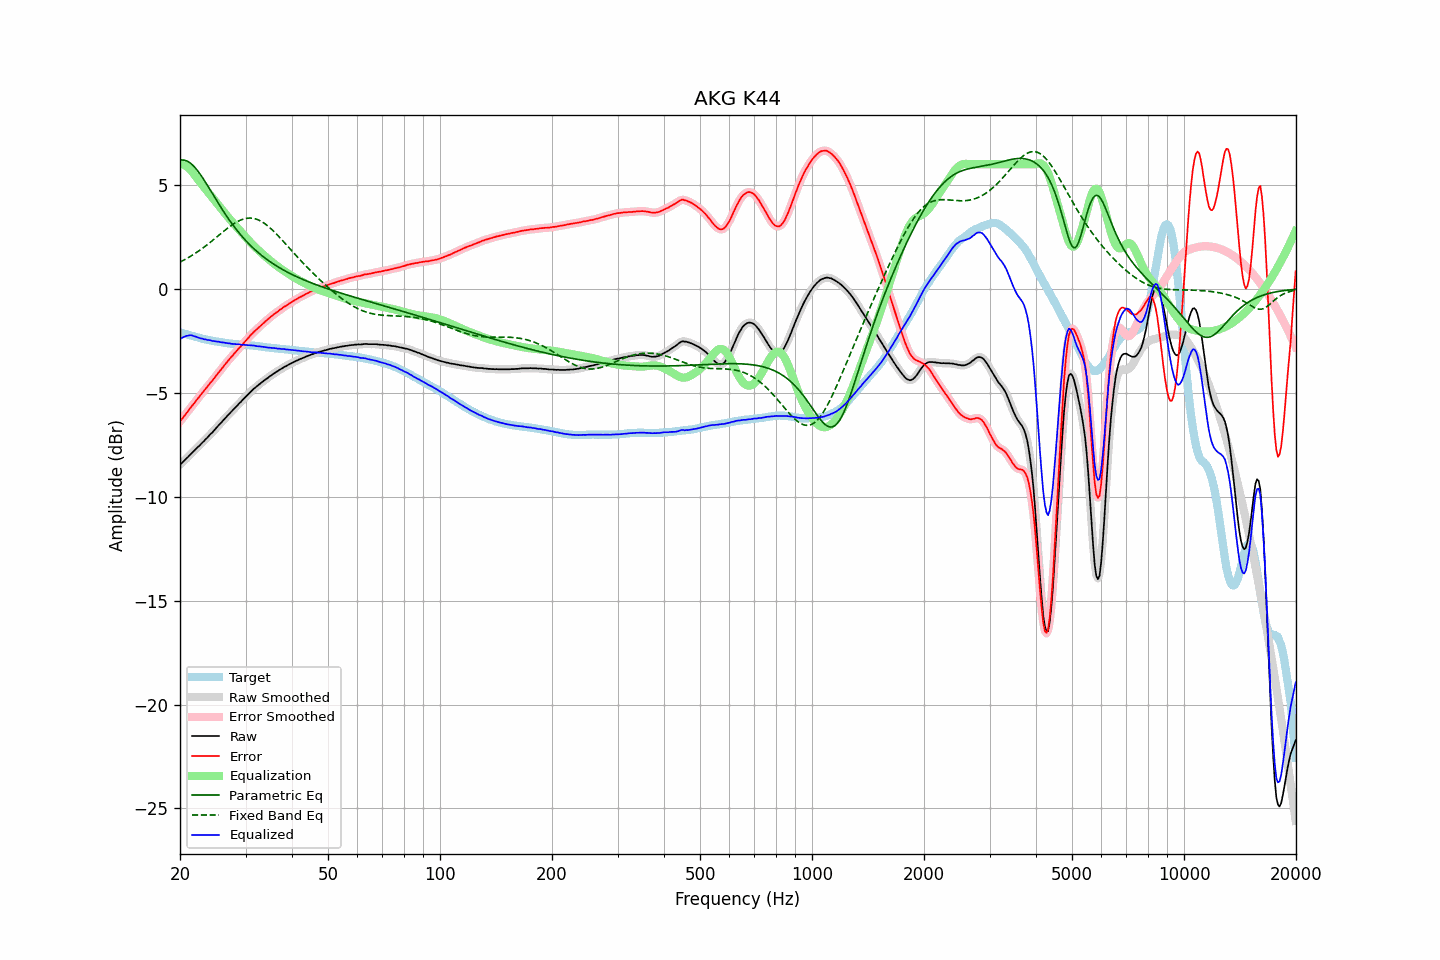

The data file committed next to this chart (first rows):
frequency, raw, error, smoothed, error_smoothed, equalization, parametric_eq, fixed_band_eq, equalized_raw, equalized_smoothed, target
20.00, -8.47, -6.38, -8.47, -6.38, 6.05, 6.19, 1.29, -2.41, -2.41, -2.09
20.20, -8.39, -6.28, -8.39, -6.28, 6.03, 6.20, 1.33, -2.36, -2.36, -2.11
20.40, -8.32, -6.18, -8.31, -6.18, 5.99, 6.20, 1.37, -2.32, -2.32, -2.14
20.61, -8.24, -6.08, -8.24, -6.08, 5.95, 6.19, 1.41, -2.29, -2.29, -2.16
20.81, -8.16, -5.98, -8.16, -5.98, 5.90, 6.17, 1.46, -2.26, -2.26, -2.18
21.02, -8.09, -5.88, -8.08, -5.88, 5.84, 6.13, 1.50, -2.25, -2.24, -2.21
21.23, -8.00, -5.77, -8.00, -5.78, 5.77, 6.08, 1.55, -2.23, -2.23, -2.23
21.44, -7.93, -5.68, -7.93, -5.68, 5.70, 6.02, 1.59, -2.23, -2.23, -2.25
21.66, -7.85, -5.58, -7.85, -5.58, 5.60, 5.95, 1.64, -2.25, -2.25, -2.27
21.87, -7.78, -5.49, -7.77, -5.48, 5.49, 5.87, 1.69, -2.28, -2.28, -2.29
22.09, -7.69, -5.38, -7.69, -5.38, 5.39, 5.78, 1.74, -2.30, -2.31, -2.31
22.31, -7.62, -5.29, -7.62, -5.29, 5.28, 5.69, 1.79, -2.33, -2.33, -2.33
22.54, -7.55, -5.19, -7.54, -5.19, 5.19, 5.58, 1.85, -2.36, -2.35, -2.36
22.76, -7.47, -5.09, -7.47, -5.09, 5.09, 5.47, 1.90, -2.38, -2.38, -2.38
22.99, -7.39, -4.99, -7.39, -4.99, 4.99, 5.36, 1.96, -2.40, -2.40, -2.40
23.22, -7.32, -4.90, -7.31, -4.89, 4.90, 5.24, 2.01, -2.42, -2.42, -2.42
23.45, -7.23, -4.80, -7.23, -4.80, 4.80, 5.12, 2.07, -2.43, -2.43, -2.43
23.69, -7.16, -4.71, -7.15, -4.70, 4.70, 4.99, 2.13, -2.45, -2.45, -2.45
23.92, -7.07, -4.60, -7.07, -4.61, 4.61, 4.87, 2.19, -2.46, -2.46, -2.46
24.16, -6.99, -4.50, -6.99, -4.51, 4.51, 4.74, 2.25, -2.47, -2.48, -2.48
24.40, -6.92, -4.42, -6.91, -4.42, 4.42, 4.61, 2.32, -2.50, -2.49, -2.49
24.65, -6.83, -4.33, -6.83, -4.32, 4.32, 4.48, 2.38, -2.51, -2.51, -2.50
24.89, -6.75, -4.22, -6.74, -4.22, 4.22, 4.36, 2.44, -2.52, -2.52, -2.52
25.14, -6.66, -4.12, -6.66, -4.12, 4.13, 4.23, 2.51, -2.53, -2.53, -2.53
25.39, -6.57, -4.02, -6.57, -4.02, 4.03, 4.10, 2.57, -2.54, -2.54, -2.54
25.65, -6.49, -3.93, -6.48, -3.93, 3.93, 3.98, 2.64, -2.56, -2.55, -2.55
25.91, -6.40, -3.83, -6.40, -3.83, 3.83, 3.86, 2.70, -2.57, -2.57, -2.56
26.16, -6.32, -3.74, -6.31, -3.74, 3.73, 3.74, 2.76, -2.58, -2.58, -2.58
26.43, -6.23, -3.63, -6.23, -3.64, 3.64, 3.62, 2.83, -2.59, -2.59, -2.60
26.69, -6.15, -3.54, -6.15, -3.54, 3.54, 3.50, 2.89, -2.60, -2.60, -2.61
26.96, -6.07, -3.45, -6.06, -3.45, 3.45, 3.39, 2.95, -2.62, -2.61, -2.62
27.23, -5.98, -3.35, -5.99, -3.36, 3.36, 3.28, 3.01, -2.62, -2.63, -2.63
27.50, -5.91, -3.27, -5.90, -3.27, 3.27, 3.17, 3.06, -2.64, -2.64, -2.64
27.77, -5.83, -3.19, -5.82, -3.18, 3.18, 3.07, 3.11, -2.65, -2.65, -2.64
28.05, -5.74, -3.09, -5.74, -3.09, 3.09, 2.96, 3.16, -2.65, -2.65, -2.65
28.33, -5.67, -3.01, -5.66, -3.00, 3.00, 2.86, 3.21, -2.66, -2.66, -2.66
28.62, -5.58, -2.92, -5.58, -2.92, 2.92, 2.77, 3.25, -2.66, -2.66, -2.66
28.90, -5.50, -2.82, -5.50, -2.83, 2.83, 2.67, 3.29, -2.67, -2.67, -2.67
29.19, -5.43, -2.75, -5.42, -2.74, 2.74, 2.58, 3.32, -2.68, -2.68, -2.67
29.48, -5.34, -2.65, -5.34, -2.66, 2.66, 2.49, 3.35, -2.68, -2.68, -2.68
29.78, -5.26, -2.57, -5.26, -2.57, 2.57, 2.40, 3.38, -2.69, -2.69, -2.69
30.08, -5.18, -2.48, -5.18, -2.48, 2.48, 2.32, 3.39, -2.70, -2.70, -2.70
30.38, -5.10, -2.40, -5.10, -2.40, 2.39, 2.24, 3.41, -2.70, -2.70, -2.70
30.68, -5.02, -2.31, -5.02, -2.31, 2.31, 2.16, 3.41, -2.71, -2.71, -2.71
30.99, -4.94, -2.22, -4.94, -2.22, 2.23, 2.08, 3.41, -2.71, -2.71, -2.72
31.30, -4.87, -2.15, -4.87, -2.14, 2.15, 2.01, 3.40, -2.72, -2.72, -2.72
31.61, -4.80, -2.06, -4.80, -2.07, 2.07, 1.93, 3.39, -2.73, -2.73, -2.73
31.93, -4.74, -1.99, -4.74, -2.00, 1.99, 1.86, 3.37, -2.74, -2.74, -2.74
32.24, -4.68, -1.93, -4.67, -1.92, 1.92, 1.79, 3.34, -2.76, -2.75, -2.75
32.57, -4.61, -1.85, -4.61, -1.85, 1.85, 1.73, 3.31, -2.76, -2.76, -2.76
32.89, -4.55, -1.78, -4.55, -1.78, 1.78, 1.66, 3.27, -2.77, -2.77, -2.77
33.22, -4.49, -1.71, -4.48, -1.71, 1.71, 1.60, 3.23, -2.78, -2.78, -2.78
33.55, -4.43, -1.64, -4.43, -1.63, 1.64, 1.54, 3.18, -2.79, -2.79, -2.79
33.89, -4.37, -1.56, -4.37, -1.57, 1.57, 1.48, 3.13, -2.80, -2.80, -2.80
34.23, -4.32, -1.50, -4.31, -1.50, 1.50, 1.42, 3.07, -2.82, -2.81, -2.81
34.57, -4.26, -1.44, -4.26, -1.44, 1.44, 1.37, 3.01, -2.82, -2.82, -2.82
34.92, -4.20, -1.37, -4.20, -1.37, 1.37, 1.31, 2.94, -2.83, -2.83, -2.83
35.27, -4.15, -1.31, -4.14, -1.31, 1.31, 1.26, 2.87, -2.84, -2.84, -2.84
35.62, -4.09, -1.25, -4.09, -1.24, 1.25, 1.21, 2.80, -2.84, -2.84, -2.84
35.97, -4.04, -1.18, -4.04, -1.19, 1.19, 1.16, 2.72, -2.85, -2.85, -2.85
... 635 more rows
